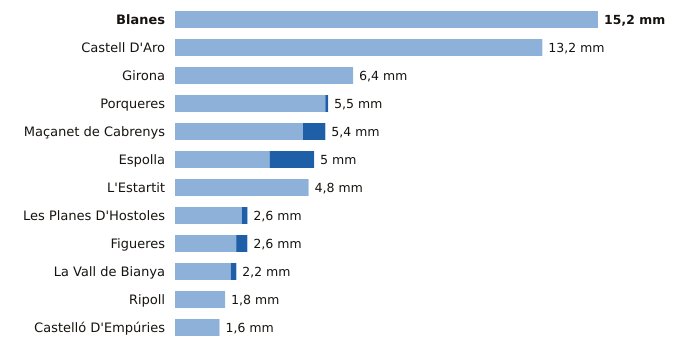

The table this chart was drawn from, first rows:
estacion, provincia, indicativo, mm_6_dias_anteriores, mm_hoy, mm_7_dias, horas_de_hoy
Blanes, Girona, 0281Y, 15.2, 0.0, 15.2, 16
Castell D'Aro, Girona, 0284X, 13.2, 0.0, 13.2, 16
Girona, Girona, 0370E, 6.4, 0.0, 6.4, 17
Porqueres, Girona, 0372C, 5.4, 0.1, 5.5, 17
Maçanet de Cabrenys, Girona, 0413A, 4.6, 0.8, 5.4, 16
Espolla, Girona, 0421X, 3.4, 1.6, 5.0, 16
L'Estartit, Girona, 0385X, 4.8, 0.0, 4.8, 17
Les Planes D'Hostoles, Girona, 0360X, 2.4, 0.2, 2.6, 17
Figueres, Girona, 0429X, 2.2, 0.4, 2.6, 17
La Vall de Bianya, Girona, 0394X, 2.0, 0.2, 2.2, 17
Ripoll, Girona, 0324A, 1.8, 0.0, 1.8, 17
Castelló D'Empúries, Girona, 0411X, 1.6, 0.0, 1.6, 16
